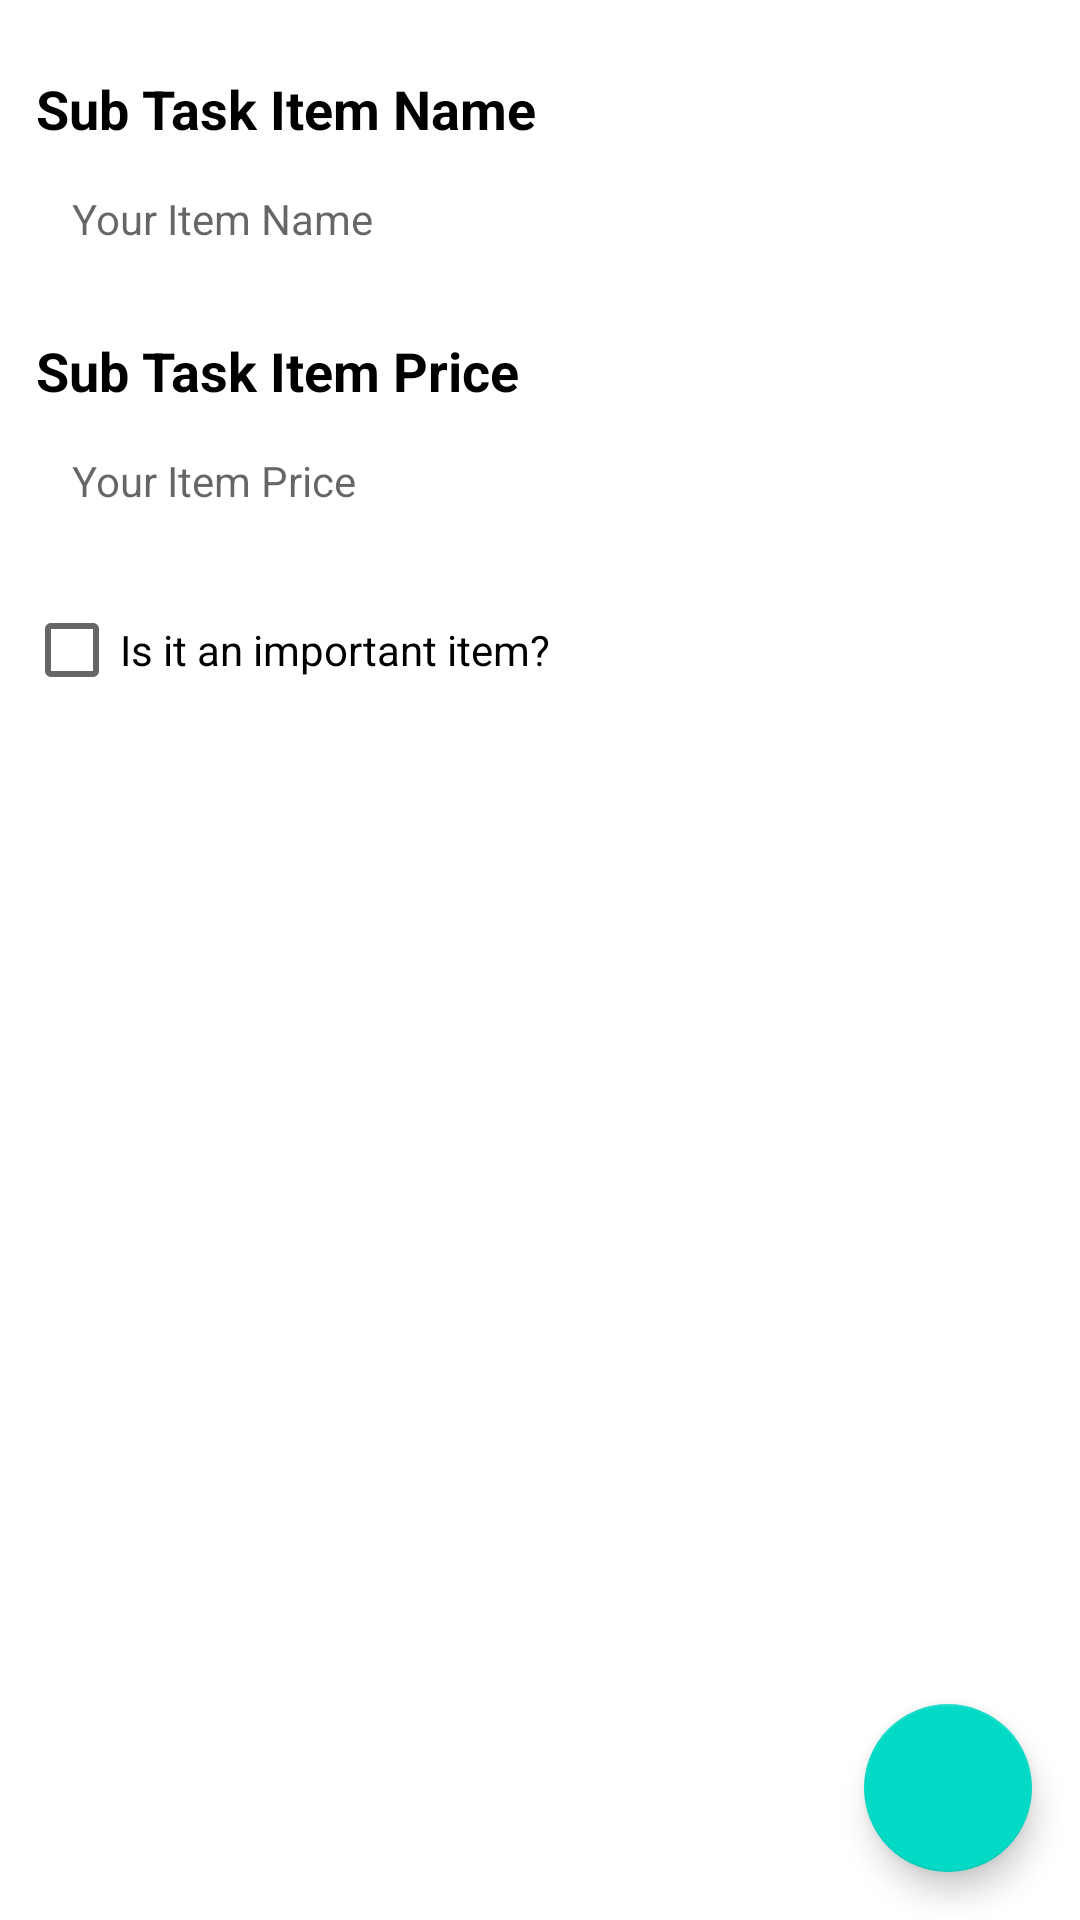

The Android layout XML behind this screen, and the referenced resources:
<!-- AndroidManifest.xml: application theme Theme.MVVMTodo -->
<!-- res/layout/fragment_add_edit_sub_task.xml -->
<?xml version="1.0" encoding="utf-8"?>
<androidx.coordinatorlayout.widget.CoordinatorLayout xmlns:android="http://schemas.android.com/apk/res/android"
    xmlns:tools="http://schemas.android.com/tools"
    android:layout_width="match_parent"
    android:layout_height="match_parent"
    tools:context=".ui.addeditsubtask.AddEditSubTaskFragment">

    <LinearLayout
        android:layout_width="match_parent"
        android:layout_height="wrap_content"
        android:orientation="vertical"
        android:padding="8dp">

        <TextView
            android:layout_width="wrap_content"
            android:layout_height="wrap_content"
            android:layout_marginStart="4dp"
            android:layout_marginTop="16dp"
            android:text="Sub Task Item Name"
            android:textColor="@color/black"
            android:textStyle="bold"
            android:textSize="18sp" />

        <EditText
            android:id="@+id/edit_text_task_name"
            android:layout_width="match_parent"
            android:layout_height="wrap_content"
            android:minHeight="45dp"
            android:layout_marginTop="2dp"
            android:background="@drawable/rounded_border"
            android:hint="Your Item Name"
            android:maxLines="4"
            android:paddingStart="16dp"
            android:paddingEnd="8dp"
            android:textSize="14sp" />

        <TextView
            android:layout_width="wrap_content"
            android:layout_height="wrap_content"
            android:layout_marginStart="4dp"
            android:layout_marginTop="16dp"
            android:text="Sub Task Item Price"
            android:textColor="@color/black"
            android:textStyle="bold"
            android:textSize="18sp" />

        <EditText
            android:id="@+id/edit_text_task_price"
            android:layout_width="match_parent"
            android:layout_height="45dp"
            android:layout_marginTop="2dp"
            android:background="@drawable/rounded_border"
            android:hint="Your Item Price"
            android:maxLines="1"
            android:inputType="numberDecimal"
            android:paddingStart="16dp"
            android:paddingEnd="8dp"
            android:singleLine="true"
            android:textSize="14sp" />

        <CheckBox
            android:layout_marginTop="10dp"
            android:id="@+id/check_box_important"
            android:layout_width="match_parent"
            android:layout_height="wrap_content"
            android:text="Is it an important item?" />

        <TextView
            android:layout_gravity="center"
            android:id="@+id/text_view_date_created"
            android:layout_width="wrap_content"
            android:layout_height="wrap_content"
            tools:text="Date created:" />

    </LinearLayout>

    <com.google.android.material.floatingactionbutton.FloatingActionButton
        android:id="@+id/fab_save_task"
        android:layout_width="wrap_content"
        android:layout_height="wrap_content"
        android:layout_gravity="bottom|end"
        android:layout_margin="16dp"
        android:src="@drawable/ic_check_mark" />

</androidx.coordinatorlayout.widget.CoordinatorLayout>
<!-- resources referenced by this layout -->
<resources>
  <color name="black">#FF000000</color>
  <style name="Theme.MVVMTodo" parent="Theme.MaterialComponents.DayNight.DarkActionBar">
          
          <item name="colorPrimary">@color/colorPrimary</item>
          <item name="colorPrimaryVariant">@color/colorPrimaryDark</item>
          <item name="colorOnPrimary">@color/white</item>
          
          <item name="colorSecondary">@color/teal_200</item>
          <item name="colorSecondaryVariant">@color/teal_700</item>
          <item name="colorOnSecondary">@color/white</item>
          
          <item name="android:statusBarColor" tools:targetApi="l">?attr/colorPrimaryVariant</item>
          
      </style>
  <color name="colorPrimary">#128C7E</color>
  <color name="colorPrimaryDark">#075E54</color>
  <color name="white">#FFFFFFFF</color>
  <color name="teal_200">#FF03DAC5</color>
  <color name="teal_700">#FF018786</color>
</resources>
